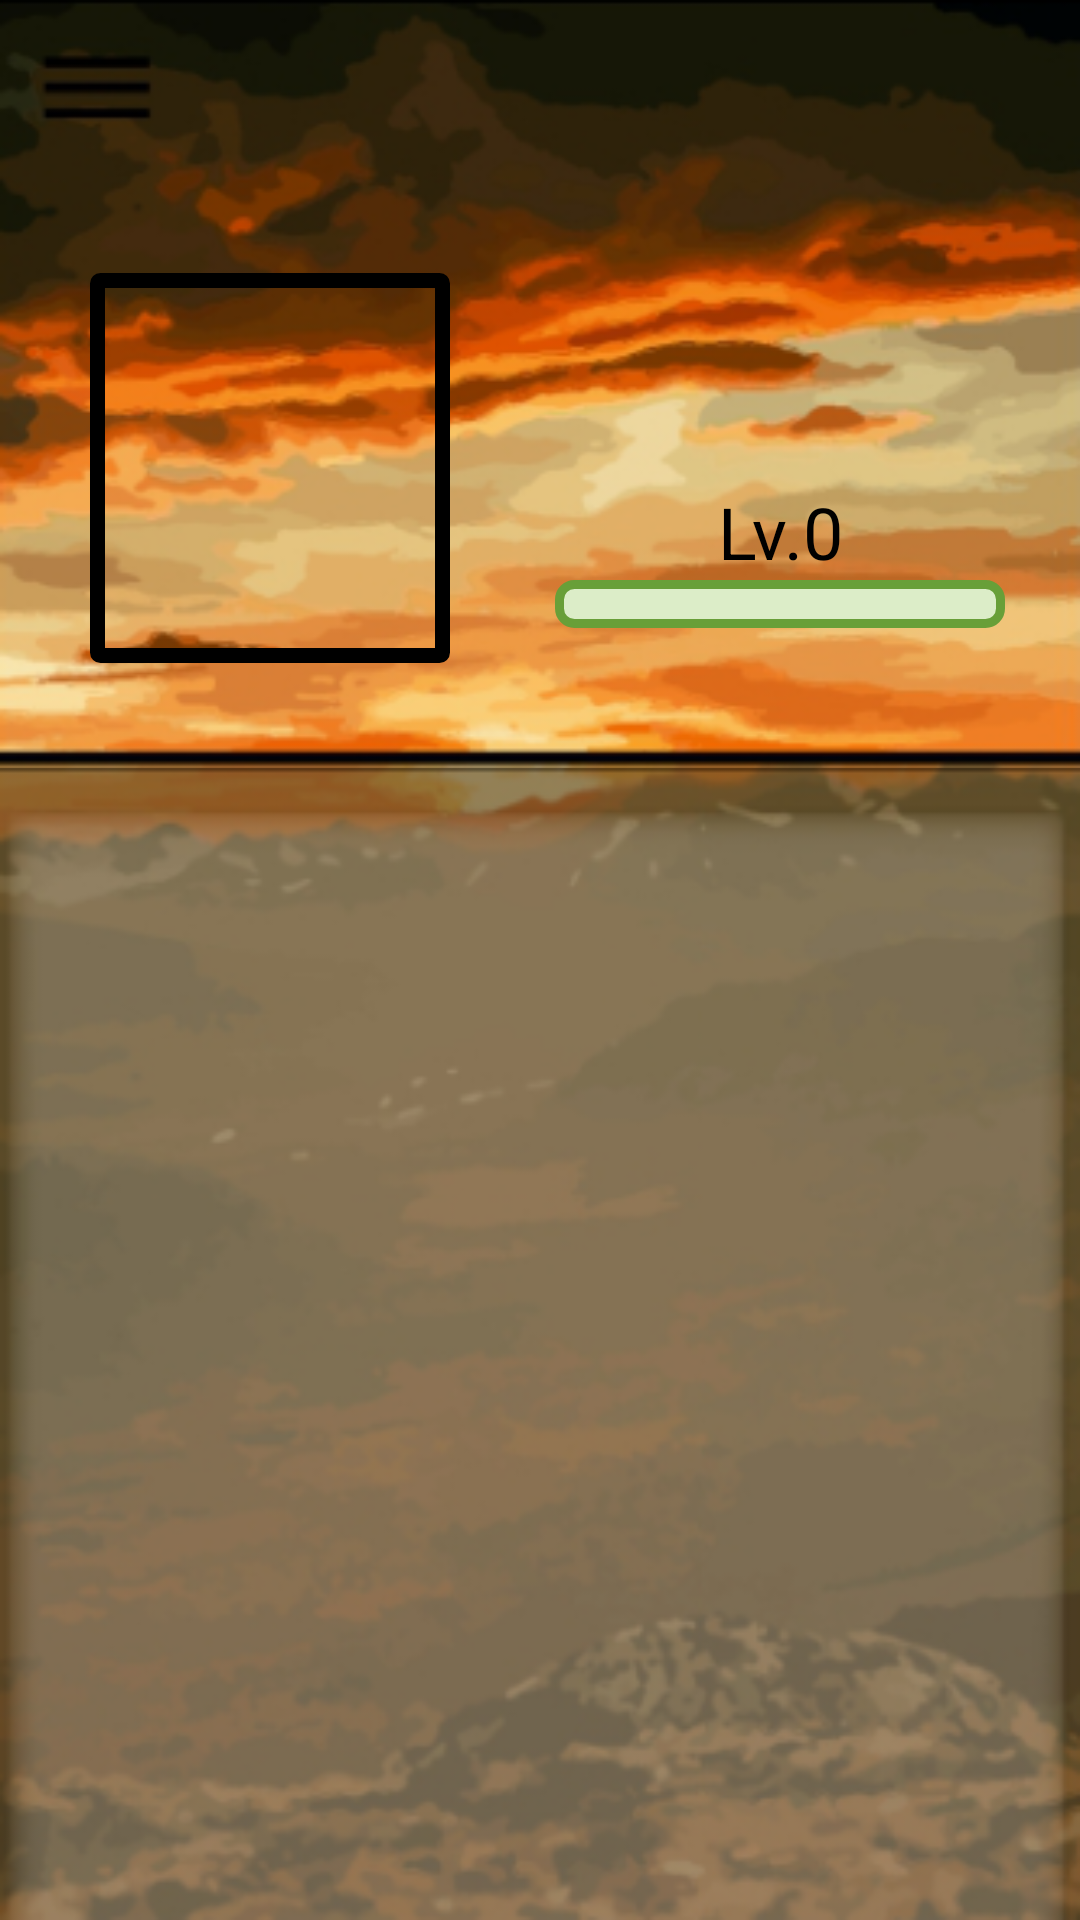

Write the Android layout XML for this screen, with the resource values it uses.
<!-- AndroidManifest.xml: application theme AppTheme -->
<!-- res/layout/activity_main_content_layout.xml -->
<?xml version="1.0" encoding="utf-8"?>
<RelativeLayout xmlns:android="http://schemas.android.com/apk/res/android"
    android:layout_width="match_parent"
    android:layout_height="match_parent"
    xmlns:app="http://schemas.android.com/apk/res-auto"
    app:layout_behavior ="@string/appbar_scrolling_view_behavior"
    >

    <android.support.v7.widget.Toolbar
        android:id="@+id/toolbar"
        android:layout_width="match_parent"
        android:layout_height="wrap_content"
        android:background="#00000000"
        android:theme="@style/ThemeOverlay.AppCompat.Dark.ActionBar"
        android:elevation="0dp"
        app:title="MainView"
        />

    <LinearLayout
        android:id="@+id/linerLayout"
        android:layout_width="match_parent"
        android:layout_height="match_parent"
        android:layout_alignParentStart="true"
        android:layout_alignParentTop="true"
        android:orientation="vertical">

        <RelativeLayout
            android:layout_width="match_parent"
            android:layout_height="0dp"
            android:layout_weight="2"
            android:background="@drawable/main_activity_top">

            <ImageButton
                android:id="@+id/bt_ok"
                android:layout_width="120dp"
                android:layout_height="130dp"
                android:layout_alignParentBottom="true"
                android:layout_alignParentStart="true"
                android:layout_marginBottom="35dp"
                android:layout_marginStart="30dp"
                android:scaleType="fitXY"
                android:padding="4dp"
                android:background="@drawable/imageviewboundshape" />

            <LinearLayout

                android:layout_width="150dp"
                android:layout_height="130dp"
                android:layout_alignParentEnd="true"
                android:layout_alignTop="@+id/bt_ok"
                android:layout_marginEnd="25dp"
                android:orientation="vertical">

                <TextView
                    android:id="@+id/tvIdNickname"
                    android:layout_width="match_parent"
                    android:layout_height="wrap_content"
                    android:gravity="center"
                    android:textColor="#000000"
                    android:textSize="24sp" />

                <TextView
                    android:id="@+id/tv_level"
                    android:layout_width="match_parent"
                    android:layout_height="70dp"
                    android:gravity="bottom|center"
                    android:text="Lv.0"
                    android:textColor="#000000"
                    android:textSize="24sp" />

                <ProgressBar
                    android:id="@+id/pb_exp"
                    style="@style/Widget.AppCompat.ProgressBar.Horizontal"
                    android:layout_width="match_parent"
                    android:layout_height="wrap_content"
                    android:max="200"
                    android:progress="0"
                    android:progressDrawable="@drawable/custom_progress" />

            </LinearLayout>


        </RelativeLayout>

        <LinearLayout
            android:layout_width="match_parent"
            android:layout_height="0dp"
            android:layout_weight="3"
            android:background="@drawable/main_activity_down"
            android:orientation="vertical"
            >

            <android.support.design.widget.TabLayout
                android:id="@+id/main_tab"
                android:layout_width="match_parent"
                android:layout_height="wrap_content"
                android:layout_margin="5dp"
                app:tabTextAppearance="@style/TabLayoutTextStyle"
                app:tabIndicatorColor="#000000"
                ></android.support.design.widget.TabLayout>

            <android.support.v4.view.ViewPager
                android:id="@+id/tabPager"
                android:layout_width="match_parent"
                android:layout_height="match_parent"
                android:layout_margin="5dp"
                ></android.support.v4.view.ViewPager>


        </LinearLayout>


    </LinearLayout>


</RelativeLayout>
<!-- resources referenced by this layout -->
<resources>
  <!-- drawable custom_progress (drawable) -->
  <?xml version="1.0" encoding="utf-8"?>
  <layer-list xmlns:android="http://schemas.android.com/apk/res/android">
      <item android:id="@android:id/background">
          <shape android:shape="rectangle">
              <corners android:radius="5dp"/>
              <gradient android:startColor="#DCEDC8"
                  android:endColor="#DCEDC8"/>
              <stroke android:width="3dip"
                  android:color="#689F38"/>
          </shape>
      </item>
      <item android:id="@android:id/progress">
          <clip>
              <shape android:shape="rectangle">
                  <corners android:radius="5dp"/>
                  <gradient android:angle="45"
                      android:startColor="#689F38"
                      android:endColor="#689F38"/>
              </shape>
          </clip>
      </item>
  </layer-list>
  <!-- drawable imageviewboundshape (drawable) -->
  <?xml version="1.0" encoding="utf-8"?>
  <shape xmlns:android="http://schemas.android.com/apk/res/android"
      android:shape="rectangle"  >
  
      
      <stroke android:width="5dip" />
  
      
      <solid android:color="@android:color/transparent"/>
  
      
      <corners android:radius="1dip"/>
  
  </shape>
  <!-- drawable main_activity_down: png bitmap (drawable, 117488 bytes) -->
  <!-- drawable main_activity_top: png bitmap (drawable, 141638 bytes) -->
  <style name="TabLayoutTextStyle">
          <item name="android:textSize">24sp</item>
      </style>
  <style name="AppTheme" parent="Theme.AppCompat.Light.NoActionBar">
          
          <item name="colorPrimary">@color/colorPrimary</item>
          <item name="colorPrimaryDark">@color/colorPrimaryDark</item>
          <item name="colorAccent">@color/colorAccent</item>
      </style>
  <color name="colorPrimary">#3F51B5</color>
  <color name="colorPrimaryDark">#303F9F</color>
  <color name="colorAccent">#FF4081</color>
</resources>
